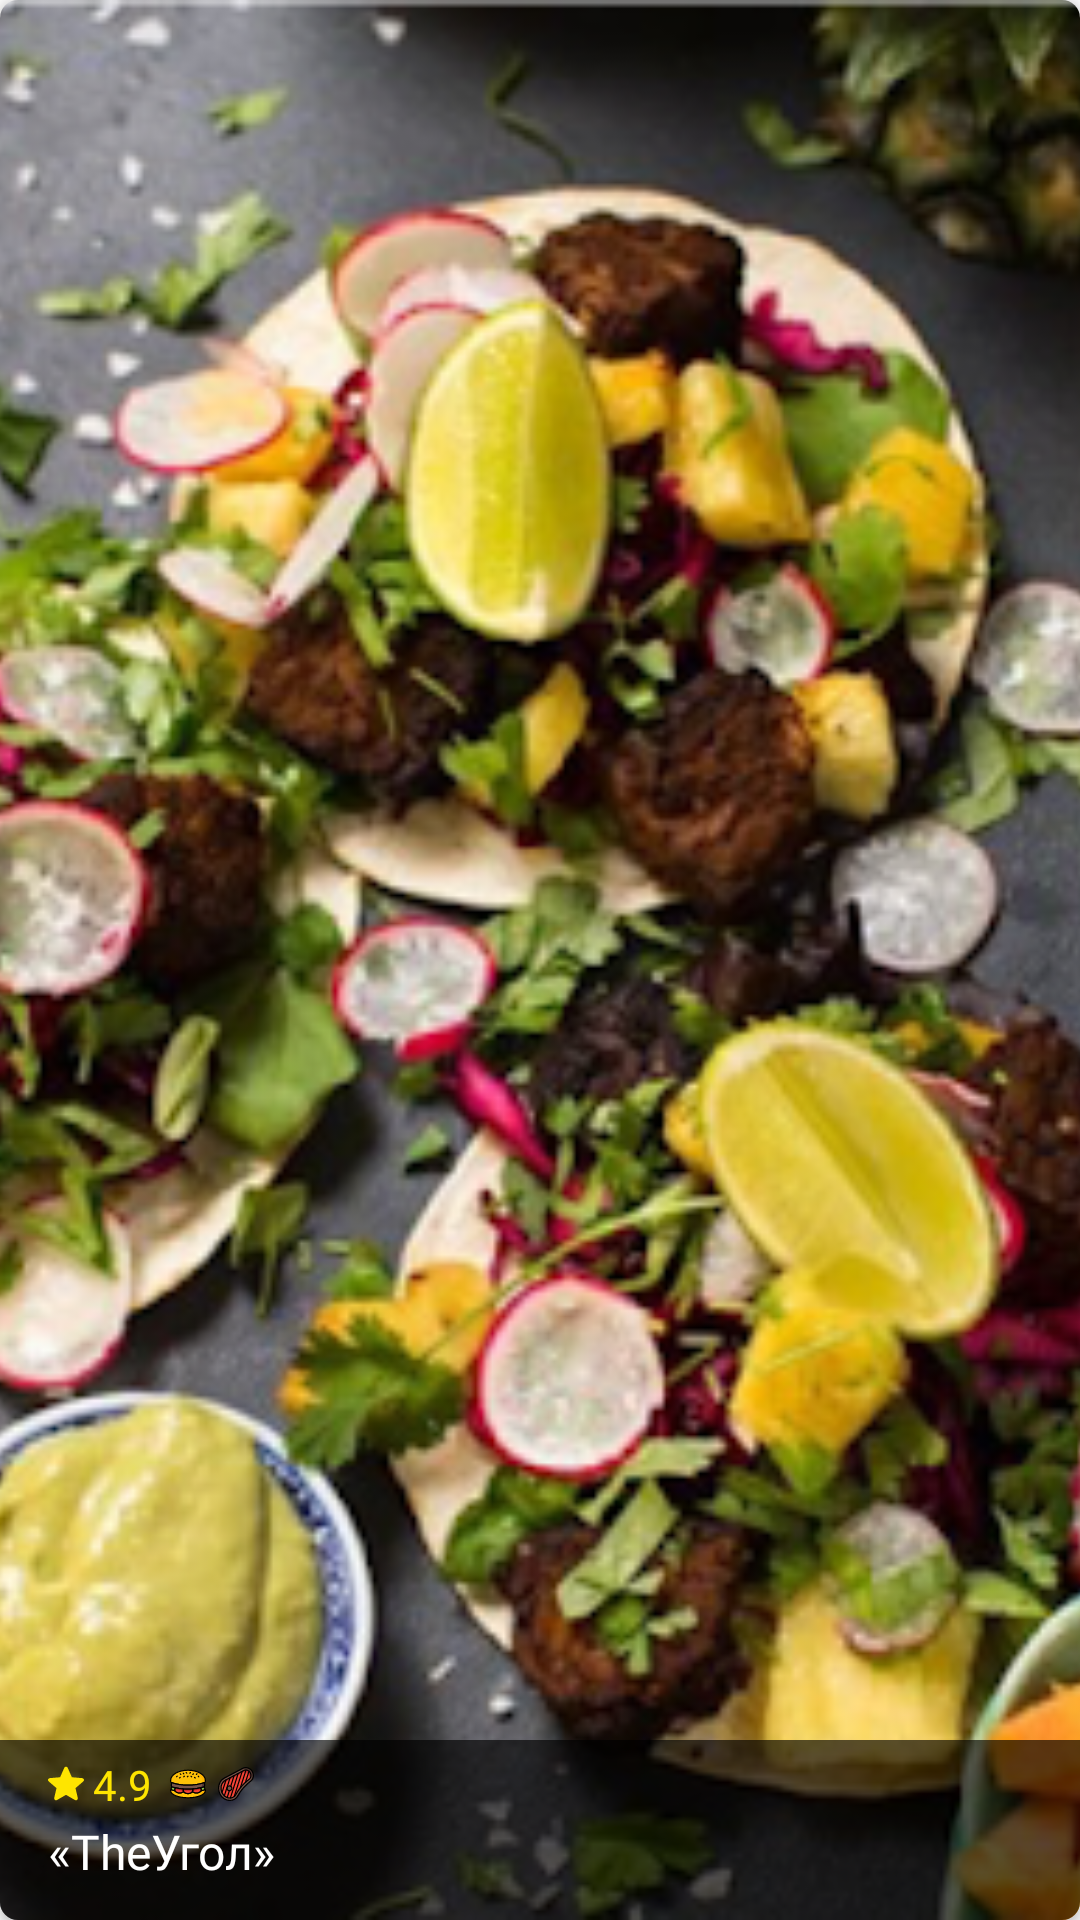

Reconstruct the res/layout file that produces this screen, plus the resources it refers to.
<!-- AndroidManifest.xml: application theme AppTheme -->
<!-- res/layout/restaurant_item.xml -->
<?xml version="1.0" encoding="utf-8"?>
<androidx.cardview.widget.CardView xmlns:android="http://schemas.android.com/apk/res/android"
    xmlns:app="http://schemas.android.com/apk/res-auto"
    android:id="@+id/restaurant_item_content"
    android:layout_width="match_parent"
    android:layout_height="180dp"
    android:layout_marginBottom="16dp"
    android:layout_marginLeft="16dp"
    android:layout_marginRight="16dp"
    app:cardBackgroundColor="@color/cardview_light_background"
    app:cardCornerRadius="6dp">

    <androidx.constraintlayout.widget.ConstraintLayout
        android:id="@+id/constraintLayout"
        android:layout_width="match_parent"
        android:layout_height="match_parent"
        app:layout_constraintEnd_toEndOf="parent"
        app:layout_constraintStart_toStartOf="parent"
        app:layout_constraintTop_toBottomOf="@+id/appBarLayout">

        <ImageView
            android:id="@+id/restaurant_item_bg"
            android:layout_width="match_parent"
            android:layout_height="match_parent"
            android:scaleType="centerCrop"
            app:layout_constraintBottom_toBottomOf="parent"
            app:layout_constraintEnd_toEndOf="parent"
            app:layout_constraintStart_toStartOf="parent"
            app:layout_constraintTop_toTopOf="parent"
            android:src="@drawable/restaurants_img_4"/>



        <androidx.constraintlayout.widget.ConstraintLayout
            android:layout_width="0dp"
            android:layout_height="60dp"
            android:alpha="0.65"
            android:background="#000"
            app:layout_constraintBottom_toBottomOf="parent"
            app:layout_constraintEnd_toEndOf="parent"
            app:layout_constraintStart_toStartOf="parent">

        </androidx.constraintlayout.widget.ConstraintLayout>



        <TextView
            android:id="@+id/restaurant_item_title"
            android:layout_width="wrap_content"
            android:layout_height="wrap_content"
            android:layout_marginBottom="12dp"
            android:layout_marginStart="16dp"
            android:fontFamily="@font/roboto_medium"
            android:textSize="16dp"
            android:text="«TheУгол»"
            android:textColor="@android:color/white"
            app:layout_constraintBottom_toBottomOf="parent"
            app:layout_constraintStart_toStartOf="parent" />

        <TextView
            android:id="@+id/restaurant_item_price"
            android:layout_width="wrap_content"
            android:layout_height="wrap_content"
            android:layout_marginBottom="12dp"
            android:layout_marginEnd="16dp"
            android:fontFamily="@font/roboto_medium"
            android:textColor="@android:color/white"
            android:textSize="12sp"
            app:layout_constraintBottom_toBottomOf="@+id/restaurant_item_bg"
            app:layout_constraintEnd_toEndOf="parent" />

        <include
            android:id="@+id/restaurant_item_rating_bar"
            layout="@layout/rating_line"
            android:layout_width="wrap_content"
            android:layout_height="wrap_content"
            android:layout_marginBottom="2dp"
            android:layout_marginStart="16dp"
            app:layout_constraintBottom_toTopOf="@+id/restaurant_item_title"
            app:layout_constraintStart_toStartOf="@+id/restaurant_item_bg" />
    </androidx.constraintlayout.widget.ConstraintLayout>

</androidx.cardview.widget.CardView>
<!-- res/layout/rating_line.xml (included above) -->
<?xml version="1.0" encoding="utf-8"?>
<LinearLayout xmlns:android="http://schemas.android.com/apk/res/android"
    android:layout_width="wrap_content"
    android:layout_height="wrap_content"
    android:orientation="horizontal">

    <View
        android:id="@+id/view"
        android:layout_width="12dp"
        android:layout_height="11.5dp"
        android:layout_marginEnd="3dp"
        android:layout_marginTop="3.26dp"
        android:layout_weight="1"
        android:background="@drawable/ic_star" />

    <TextView
        android:id="@+id/restaurant_item_rating"
        android:layout_width="wrap_content"
        android:layout_height="wrap_content"
        android:layout_marginEnd="6dp"
        android:layout_weight="1"
        android:fontFamily="@font/roboto"
        android:text="4.9"
        android:textColor="#FEE500" />

    <View
        android:id="@+id/view3"
        android:layout_width="12dp"
        android:layout_height="12dp"
        android:layout_marginEnd="4dp"
        android:layout_marginTop="3.26dp"
        android:layout_weight="1"
        android:background="@drawable/ic_burger" />

    <View
        android:id="@+id/view6"
        android:layout_width="12dp"
        android:layout_height="12dp"
        android:layout_marginTop="3.26dp"
        android:layout_weight="1"
        android:background="@drawable/ic_steak" />
</LinearLayout>
<!-- resources referenced by this layout -->
<resources>
  <!-- drawable ic_burger: vector/xml drawable (drawable, 28227 chars, omitted) -->
  <!-- drawable ic_star (drawable) -->
  <?xml version="1.0" encoding="utf-8"?>
  <vector xmlns:android="http://schemas.android.com/apk/res/android"
      android:width="12dp"
      android:height="12dp"
      android:viewportWidth="12"
      android:viewportHeight="12">
  
      <path
          android:fillColor="#FEE500"
          android:pathData="M11.9687 4.60314C11.8902 4.36015 11.6747 4.18757 11.4197 4.16459L7.95614 3.8501L6.58657 0.64448C6.48559 0.40955 6.2556 0.257477 6.00007 0.257477C5.74454 0.257477 5.51455 0.40955 5.41357 0.645029L4.04399 3.8501L0.579916 4.16459C0.325393 4.18812 0.110422 4.36015 0.0314095 4.60314C-0.0476025 4.84613 0.0253669 5.11264 0.217907 5.28065L2.83592 7.57666L2.06393 10.9773C2.00744 11.2273 2.10449 11.4858 2.31195 11.6358C2.42347 11.7163 2.55394 11.7573 2.6855 11.7573C2.79894 11.7573 2.91146 11.7268 3.01244 11.6663L6.00007 9.88074L8.9866 11.6663C9.20514 11.7978 9.48063 11.7858 9.68763 11.6358C9.89519 11.4853 9.99214 11.2268 9.93566 10.9773L9.16366 7.57666L11.7817 5.2811C11.9742 5.11264 12.0477 4.84658 11.9687 4.60314Z" />
  </vector>
  <!-- drawable ic_steak: vector/xml drawable (drawable, 10174 chars, omitted) -->
  <!-- drawable restaurants_img_4: jpg bitmap (drawable, 402187 bytes) -->
  <style name="AppTheme" parent="Theme.AppCompat.Light.NoActionBar">
          
          <item name="colorPrimary">@color/colorPrimary</item>
          <item name="colorPrimaryDark">@color/colorPrimaryDark</item>
          <item name="colorAccent">@color/colorAccent</item>
  
  
      </style>
  <color name="colorPrimary">#fe0036</color>
  <color name="colorPrimaryDark">#fe0036</color>
  <color name="colorAccent">#FF4081</color>
</resources>
